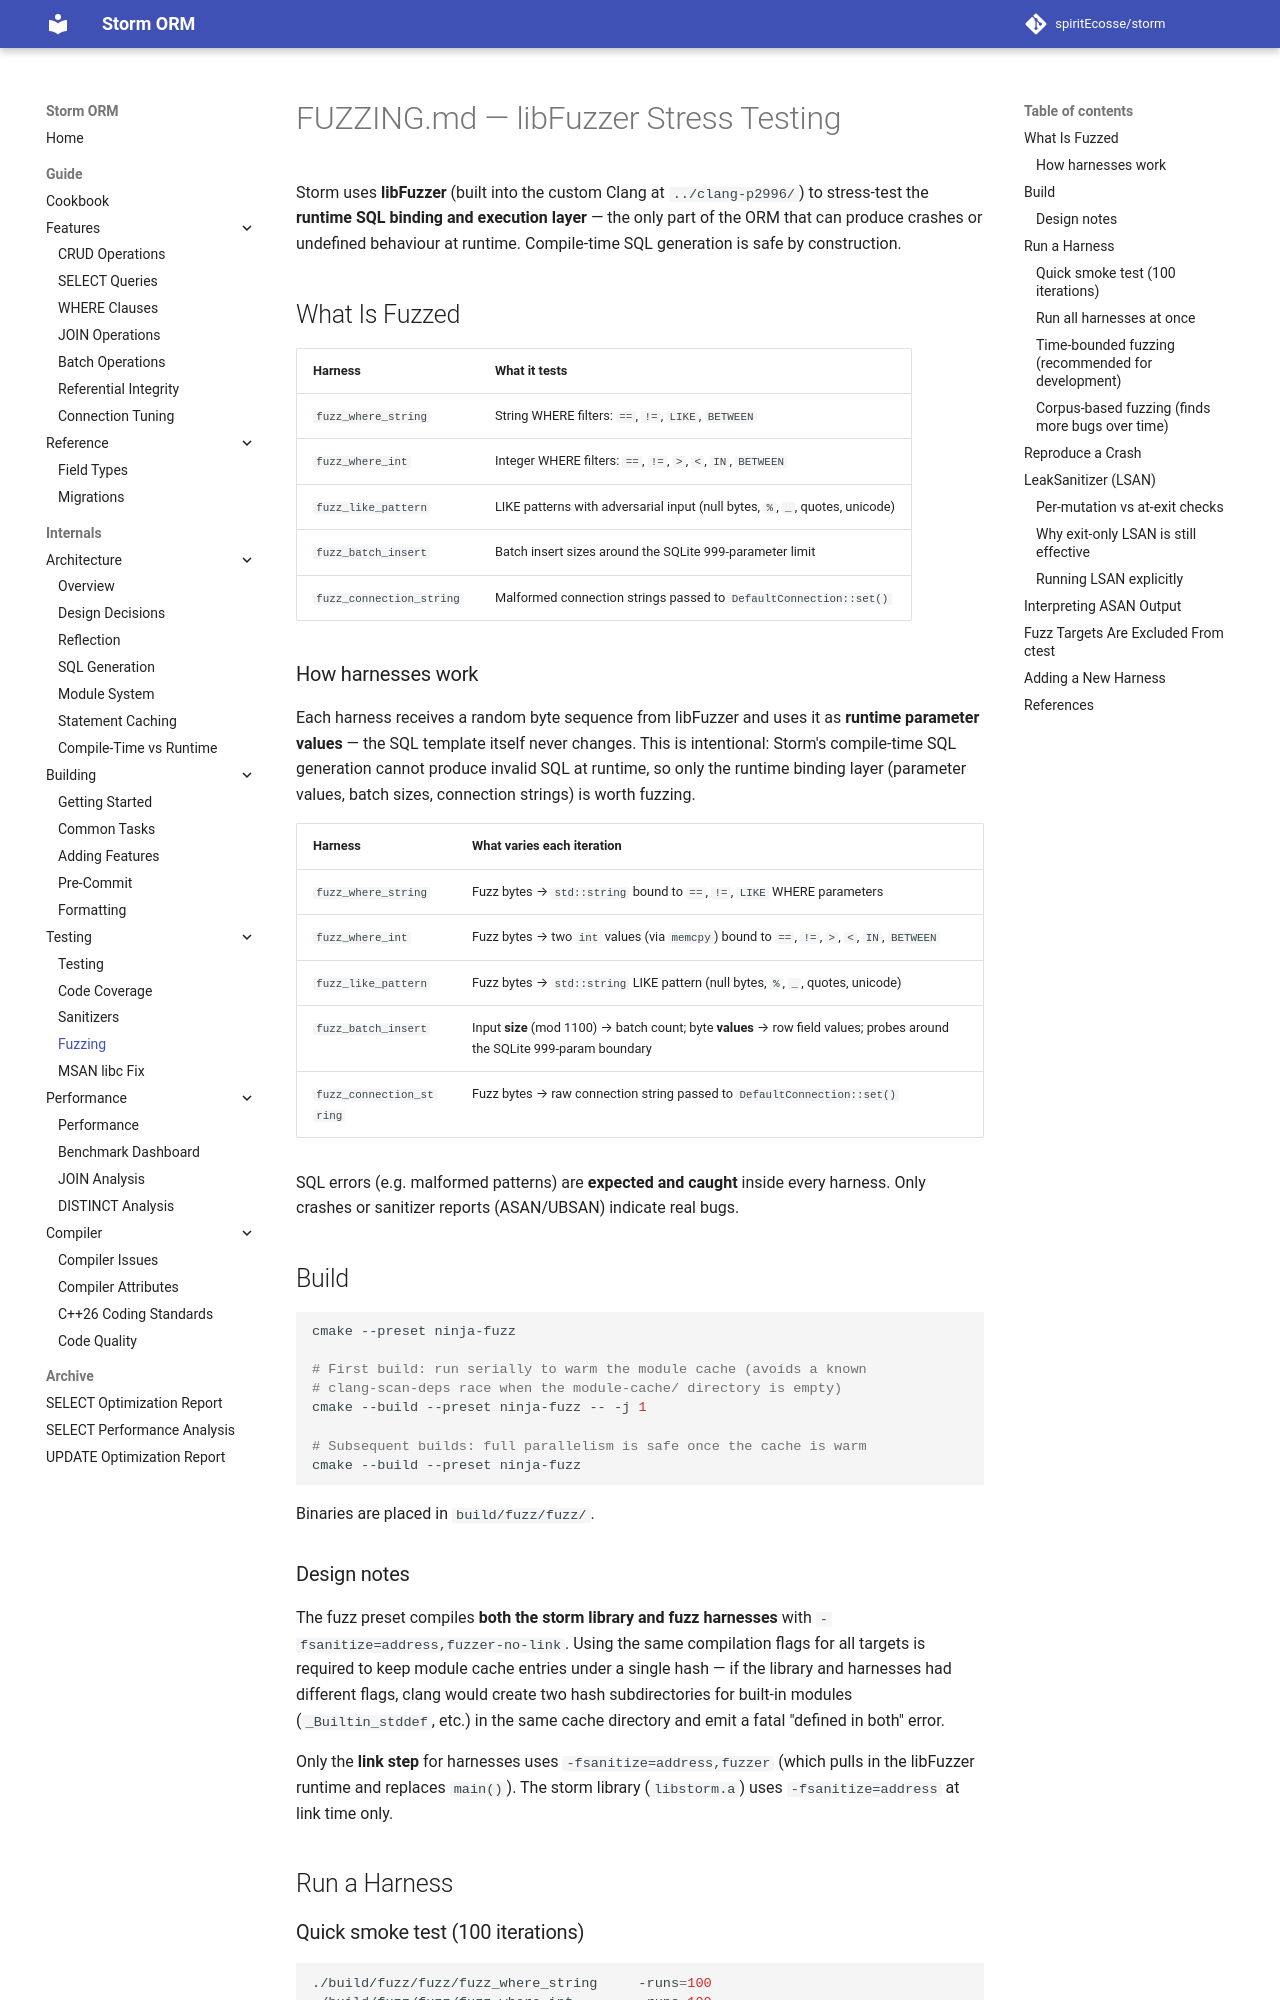

repository: spiritEcosse/storm · page: internals/testing/FUZZING/index.html · generator: mkdocs

# FUZZING.md — libFuzzer Stress Testing

Storm uses **libFuzzer** (built into the custom Clang at `../clang-p2996/`) to stress-test the **runtime SQL binding and execution layer** — the only part of the ORM that can produce crashes or undefined behaviour at runtime. Compile-time SQL generation is safe by construction.

## What Is Fuzzed

| Harness | What it tests |
|---------|--------------|
| `fuzz_where_string` | String WHERE filters: `==`, `!=`, `LIKE`, `BETWEEN` |
| `fuzz_where_int` | Integer WHERE filters: `==`, `!=`, `>`, `<`, `IN`, `BETWEEN` |
| `fuzz_like_pattern` | LIKE patterns with adversarial input (null bytes, `%`, `_`, quotes, unicode) |
| `fuzz_batch_insert` | Batch insert sizes around the SQLite 999-parameter limit |
| `fuzz_connection_string` | Malformed connection strings passed to `set_default_connection()` |

### How harnesses work

Each harness receives a random byte sequence from libFuzzer and uses it as **runtime parameter values** — the SQL template itself never changes. This is intentional: Storm's compile-time SQL generation cannot produce invalid SQL at runtime, so only the runtime binding layer (parameter values, batch sizes, connection strings) is worth fuzzing.

| Harness | What varies each iteration |
|---------|---------------------------|
| `fuzz_where_string` | Fuzz bytes → `std::string` bound to `==`, `!=`, `LIKE` WHERE parameters |
| `fuzz_where_int` | Fuzz bytes → two `int` values (via `memcpy`) bound to `==`, `!=`, `>`, `<`, `IN`, `BETWEEN` |
| `fuzz_like_pattern` | Fuzz bytes → `std::string` LIKE pattern (null bytes, `%`, `_`, quotes, unicode) |
| `fuzz_batch_insert` | Input **size** (mod 1100) → batch count; byte **values** → row field values; probes around the SQLite 999-param boundary |
| `fuzz_connection_string` | Fuzz bytes → raw connection string passed to `set_default_connection()` |

SQL errors (e.g. malformed patterns) are **expected and caught** inside every harness. Only crashes or sanitizer reports (ASAN/UBSAN) indicate real bugs.

## Build

```bash
cmake --preset ninja-fuzz

# First build: run serially to warm the module cache (avoids a known
# clang-scan-deps race when the module-cache/ directory is empty)
cmake --build --preset ninja-fuzz -- -j 1

# Subsequent builds: full parallelism is safe once the cache is warm
cmake --build --preset ninja-fuzz
```

Binaries are placed in `build/fuzz/fuzz/`.

### Design notes

The fuzz preset compiles **both the storm library and fuzz harnesses** with
`-fsanitize=address,fuzzer-no-link`. Using the same compilation flags for all
targets is required to keep module cache entries under a single hash — if the
library and harnesses had different flags, clang would create two hash
subdirectories for built-in modules (`_Builtin_stddef`, etc.) in the same cache
directory and emit a fatal "defined in both" error.

Only the **link step** for harnesses uses `-fsanitize=address,fuzzer` (which
pulls in the libFuzzer runtime and replaces `main()`). The storm library
(`libstorm.a`) uses `-fsanitize=address` at link time only.

## Run a Harness
